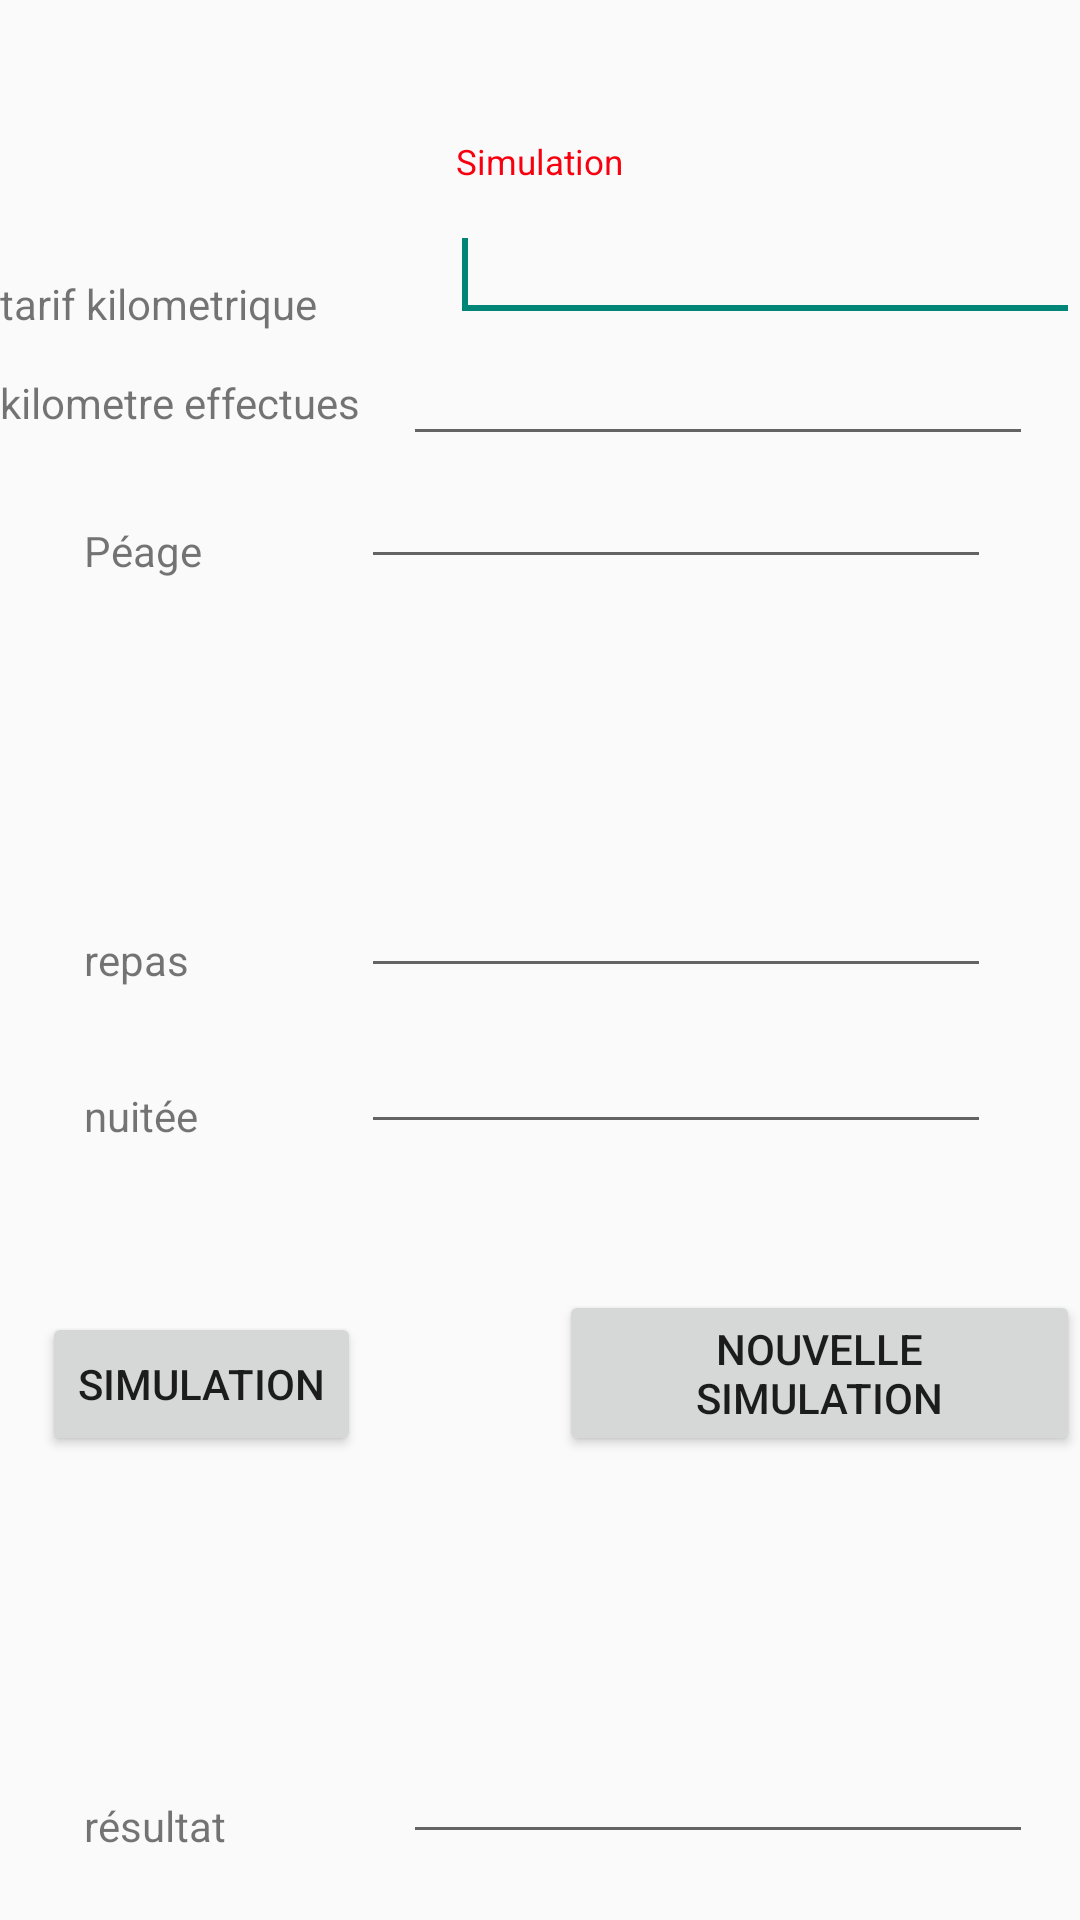

Android layout source for this screen:
<!-- AndroidManifest.xml: application theme AppTheme -->
<!-- res/layout/activity_main_activity_simulation.xml -->
<RelativeLayout xmlns:android="http://schemas.android.com/apk/res/android"
    xmlns:tools="http://schemas.android.com/tools"
    android:layout_width="match_parent"
    android:layout_height="match_parent"
    tools:context="${relativePackage}.${activityClass}" >

    <TextView
        android:id="@+id/textView2"
        android:layout_width="wrap_content"
        android:layout_height="wrap_content"
        android:layout_alignParentTop="true"
        android:layout_centerHorizontal="true"
        android:layout_marginTop="46dp"
        android:text="@string/simulation"
        android:textColor="@color/rouge"
        android:textSize="@dimen/dimension1" />

    <EditText
        android:id="@+id/tarifText"
        android:layout_width="wrap_content"
        android:layout_height="wrap_content"
        android:layout_alignBottom="@+id/txtTitreMenu"
        android:layout_alignParentRight="true"
        android:ems="10"
        android:inputType="numberDecimal" >

        <requestFocus />
    </EditText>

    <TextView
        android:id="@+id/txtTitreMenu"
        android:layout_width="wrap_content"
        android:layout_height="wrap_content"
        android:layout_alignParentLeft="true"
        android:layout_below="@+id/textView2"
        android:layout_marginTop="30dp"
        android:text="@string/tarif" />

    <TextView
        android:id="@+id/textView3"
        android:layout_width="wrap_content"
        android:layout_height="wrap_content"
        android:layout_alignParentLeft="true"
        android:layout_below="@+id/txtTitreMenu"
        android:layout_marginTop="14dp"
        android:text="@string/kmEffectues" />

    <EditText
        android:id="@+id/editKmEffectues"
        android:layout_width="wrap_content"
        android:layout_height="wrap_content"
        android:layout_below="@+id/tarifText"
        android:layout_marginLeft="14dp"
        android:layout_toRightOf="@+id/textView3"
        android:ems="10"
        android:inputType="numberDecimal" />

    <EditText
        android:id="@+id/editPeage"
        android:layout_width="wrap_content"
        android:layout_height="wrap_content"
        android:layout_alignBottom="@+id/textView4"
        android:layout_toRightOf="@+id/textView3"
        android:ems="10"
        android:inputType="numberDecimal" />

    <TextView
        android:id="@+id/textView4"
        android:layout_width="wrap_content"
        android:layout_height="wrap_content"
        android:layout_alignParentLeft="true"
        android:layout_below="@+id/editKmEffectues"
        android:layout_marginLeft="28dp"
        android:layout_marginTop="22dp"
        android:text="@string/peage" />

    <TextView
        android:id="@+id/textView5"
        android:layout_width="wrap_content"
        android:layout_height="wrap_content"
        android:layout_alignLeft="@+id/textView4"
        android:layout_centerVertical="true"
        android:text="@string/repas" />

    <EditText
        android:id="@+id/editRepas"
        android:layout_width="wrap_content"
        android:layout_height="wrap_content"
        android:layout_alignBottom="@+id/textView5"
        android:layout_alignLeft="@+id/editPeage"
        android:ems="10"
        android:inputType="numberDecimal" />

    <TextView
        android:id="@+id/textView6"
        android:layout_width="wrap_content"
        android:layout_height="wrap_content"
        android:layout_alignLeft="@+id/textView5"
        android:layout_below="@+id/textView5"
        android:layout_marginTop="33dp"
        android:text="@string/nuitee" />

    <EditText
        android:id="@+id/editNuitee"
        android:layout_width="wrap_content"
        android:layout_height="wrap_content"
        android:layout_alignBottom="@+id/textView6"
        android:layout_alignLeft="@+id/editRepas"
        android:ems="10"
        android:inputType="numberDecimal" />

    <Button
        android:id="@+id/btnNouvelleSimulation"
        android:layout_width="wrap_content"
        android:layout_height="wrap_content"
        android:layout_alignBottom="@+id/btnSimulation"
        android:layout_alignLeft="@+id/editKmEffectues"
        android:layout_marginLeft="52dp"
        android:text="@string/nouvelle_simulation" />

    <Button
        android:id="@+id/btnSimulation"
        android:layout_width="wrap_content"
        android:layout_height="wrap_content"
        android:layout_below="@+id/textView6"
        android:layout_marginTop="56dp"
        android:layout_toLeftOf="@+id/editNuitee"
        android:text="@string/simulation" />

    <TextView
        android:id="@+id/textView7"
        android:layout_width="wrap_content"
        android:layout_height="wrap_content"
        android:layout_alignLeft="@+id/textView6"
        android:layout_alignParentBottom="true"
        android:layout_marginBottom="22dp"
        android:text="@string/resultat" />

    <EditText
        android:id="@+id/editResultat"
        android:layout_width="wrap_content"
        android:layout_height="wrap_content"
        android:layout_alignBottom="@+id/textView7"
        android:layout_alignLeft="@+id/editKmEffectues"
        android:ems="10"
        android:inputType="numberDecimal" />

</RelativeLayout>
<!-- resources referenced by this layout -->
<resources>
  <color name="rouge">#F70010</color>
  <dimen name="dimension1">35px</dimen>
  <string name="kmEffectues">kilometre effectues</string>
  <string name="nouvelle_simulation">nouvelle simulation</string>
  <string name="nuitee">nuitée</string>
  <string name="peage">Péage</string>
  <string name="repas">repas</string>
  <string name="resultat">résultat</string>
  <string name="simulation">Simulation</string>
  <string name="tarif">tarif kilometrique</string>
  <style name="AppTheme" parent="AppBaseTheme">
          
      </style>
  <style name="AppBaseTheme" parent="Theme.AppCompat.Light">
          
      </style>
</resources>
